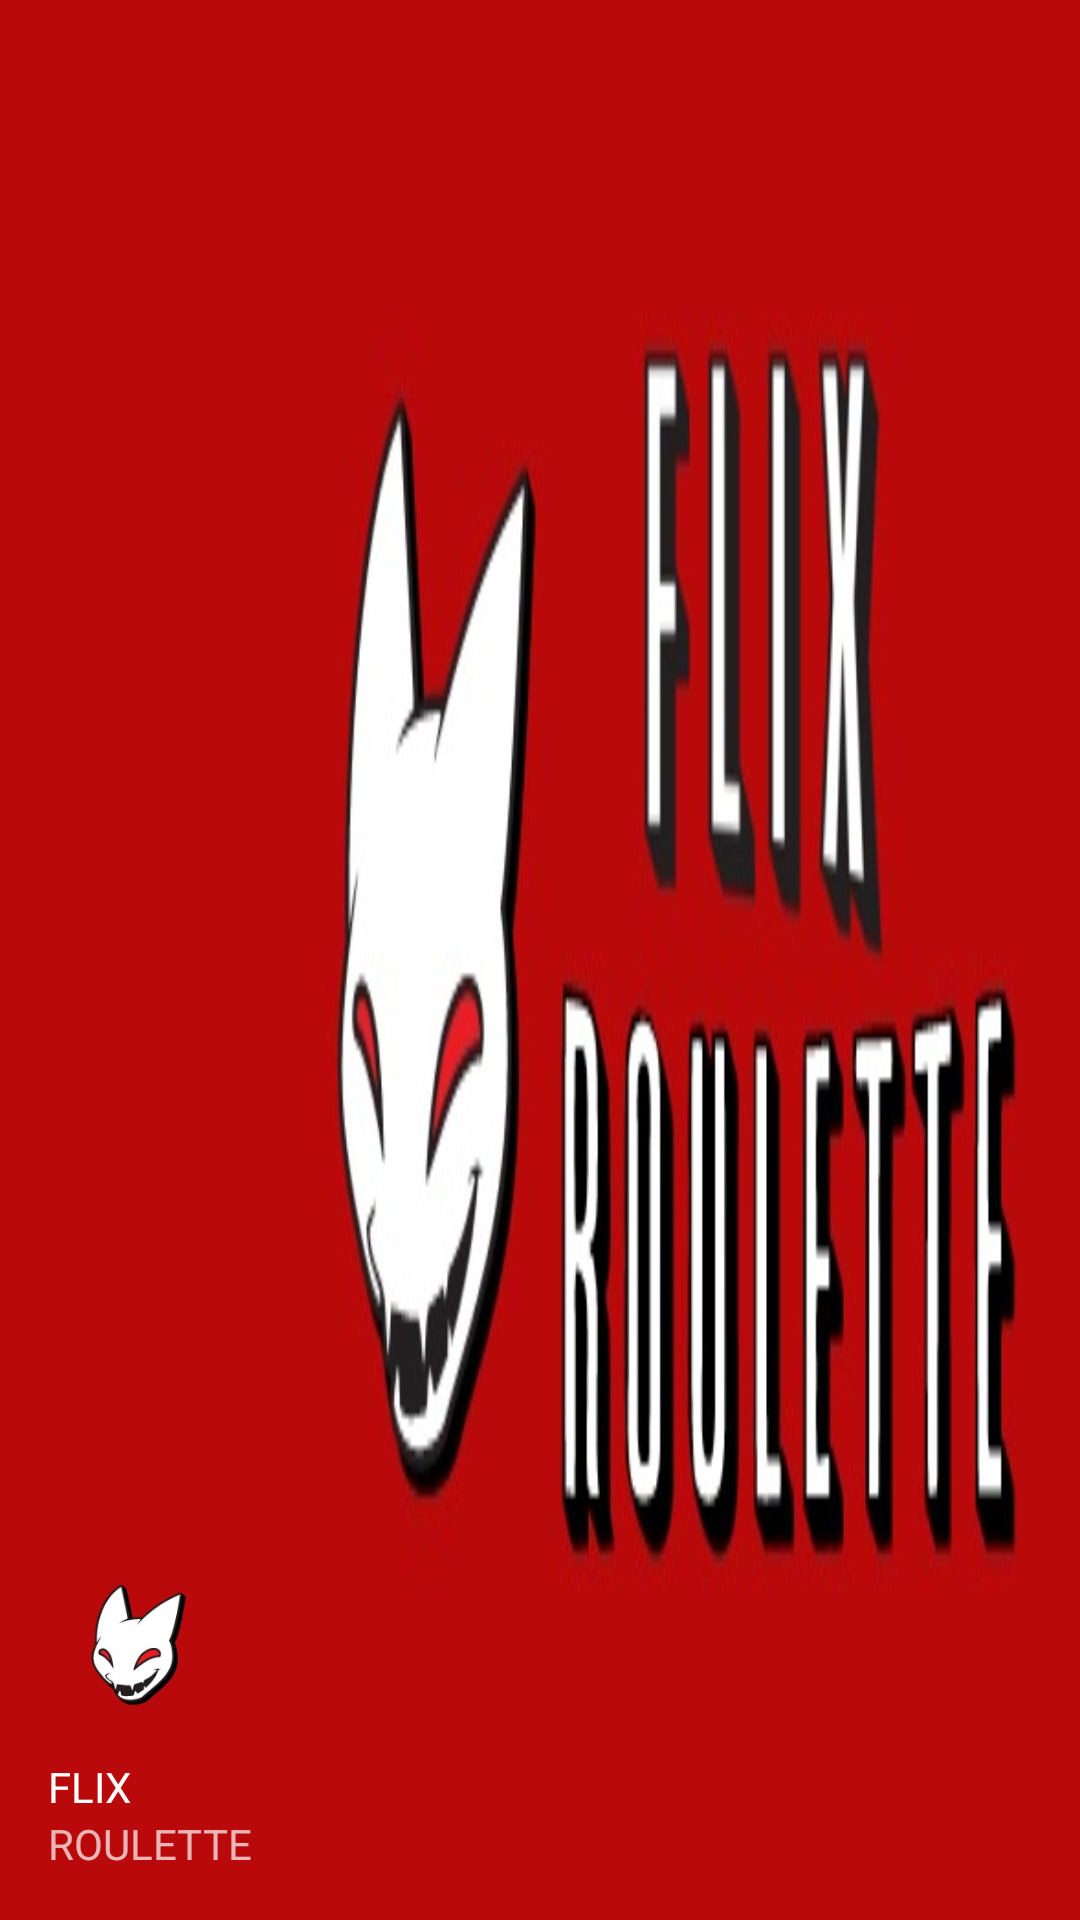

Reconstruct the res/layout file that produces this screen, plus the resources it refers to.
<!-- AndroidManifest.xml: application theme AppTheme -->
<!-- res/layout/nav_header_saved_movies.xml -->
<?xml version="1.0" encoding="utf-8"?>
<LinearLayout xmlns:android="http://schemas.android.com/apk/res/android"
              android:layout_width="match_parent"
              android:layout_height="@dimen/nav_header_height"
              android:background="@drawable/header_bg"
              android:gravity="bottom"
              android:orientation="vertical"
              android:paddingBottom="@dimen/activity_vertical_margin_16"
              android:paddingLeft="@dimen/activity_horizontal_margin_16"
              android:paddingRight="@dimen/activity_horizontal_margin_16"
              android:paddingTop="@dimen/activity_vertical_margin_16"
              android:theme="@style/ThemeOverlay.AppCompat.Dark">

    <ImageView
        android:id="@+id/imageView"
        android:layout_width="@dimen/header_avatar_size_60"
        android:layout_height="@dimen/header_avatar_size_60"
        android:paddingTop="@dimen/nav_header_vertical_spacing"
        android:src="@drawable/header_avatar"
        android:scaleType="fitCenter"/>

    <TextView
        android:layout_width="match_parent"
        android:layout_height="wrap_content"
        android:paddingTop="@dimen/nav_header_vertical_spacing"
        android:text="@string/nav_header_text_flix"
        android:textAppearance="@style/TextAppearance.AppCompat.Body1"/>

    <TextView
        android:id="@+id/textView"
        android:layout_width="wrap_content"
        android:layout_height="wrap_content"
        android:text="@string/nav_header_text_roulette"/>

</LinearLayout>
<!-- resources referenced by this layout -->
<resources>
  <dimen name="activity_horizontal_margin_16">16dp</dimen>
  <dimen name="activity_vertical_margin_16">16dp</dimen>
  <dimen name="header_avatar_size_60">60dp</dimen>
  <dimen name="nav_header_height">160dp</dimen>
  <dimen name="nav_header_vertical_spacing">16dp</dimen>
  <!-- drawable header_avatar: png bitmap (drawable, 25062 bytes) -->
  <!-- drawable header_bg: png bitmap (drawable, 73671 bytes) -->
  <string name="nav_header_text_flix">FLIX</string>
  <string name="nav_header_text_roulette">ROULETTE</string>
  <style name="AppTheme" parent="Theme.AppCompat.Light.DarkActionBar">
          
          <item name="colorPrimary">@color/colorPrimary</item>
          <item name="colorPrimaryDark">@color/colorPrimaryDark</item>
          <item name="colorAccent">@color/colorAccent</item>
      </style>
  <color name="colorPrimary">#004D40</color>
  <color name="colorPrimaryDark">#013930</color>
  <color name="colorAccent">#FF4081</color>
</resources>
